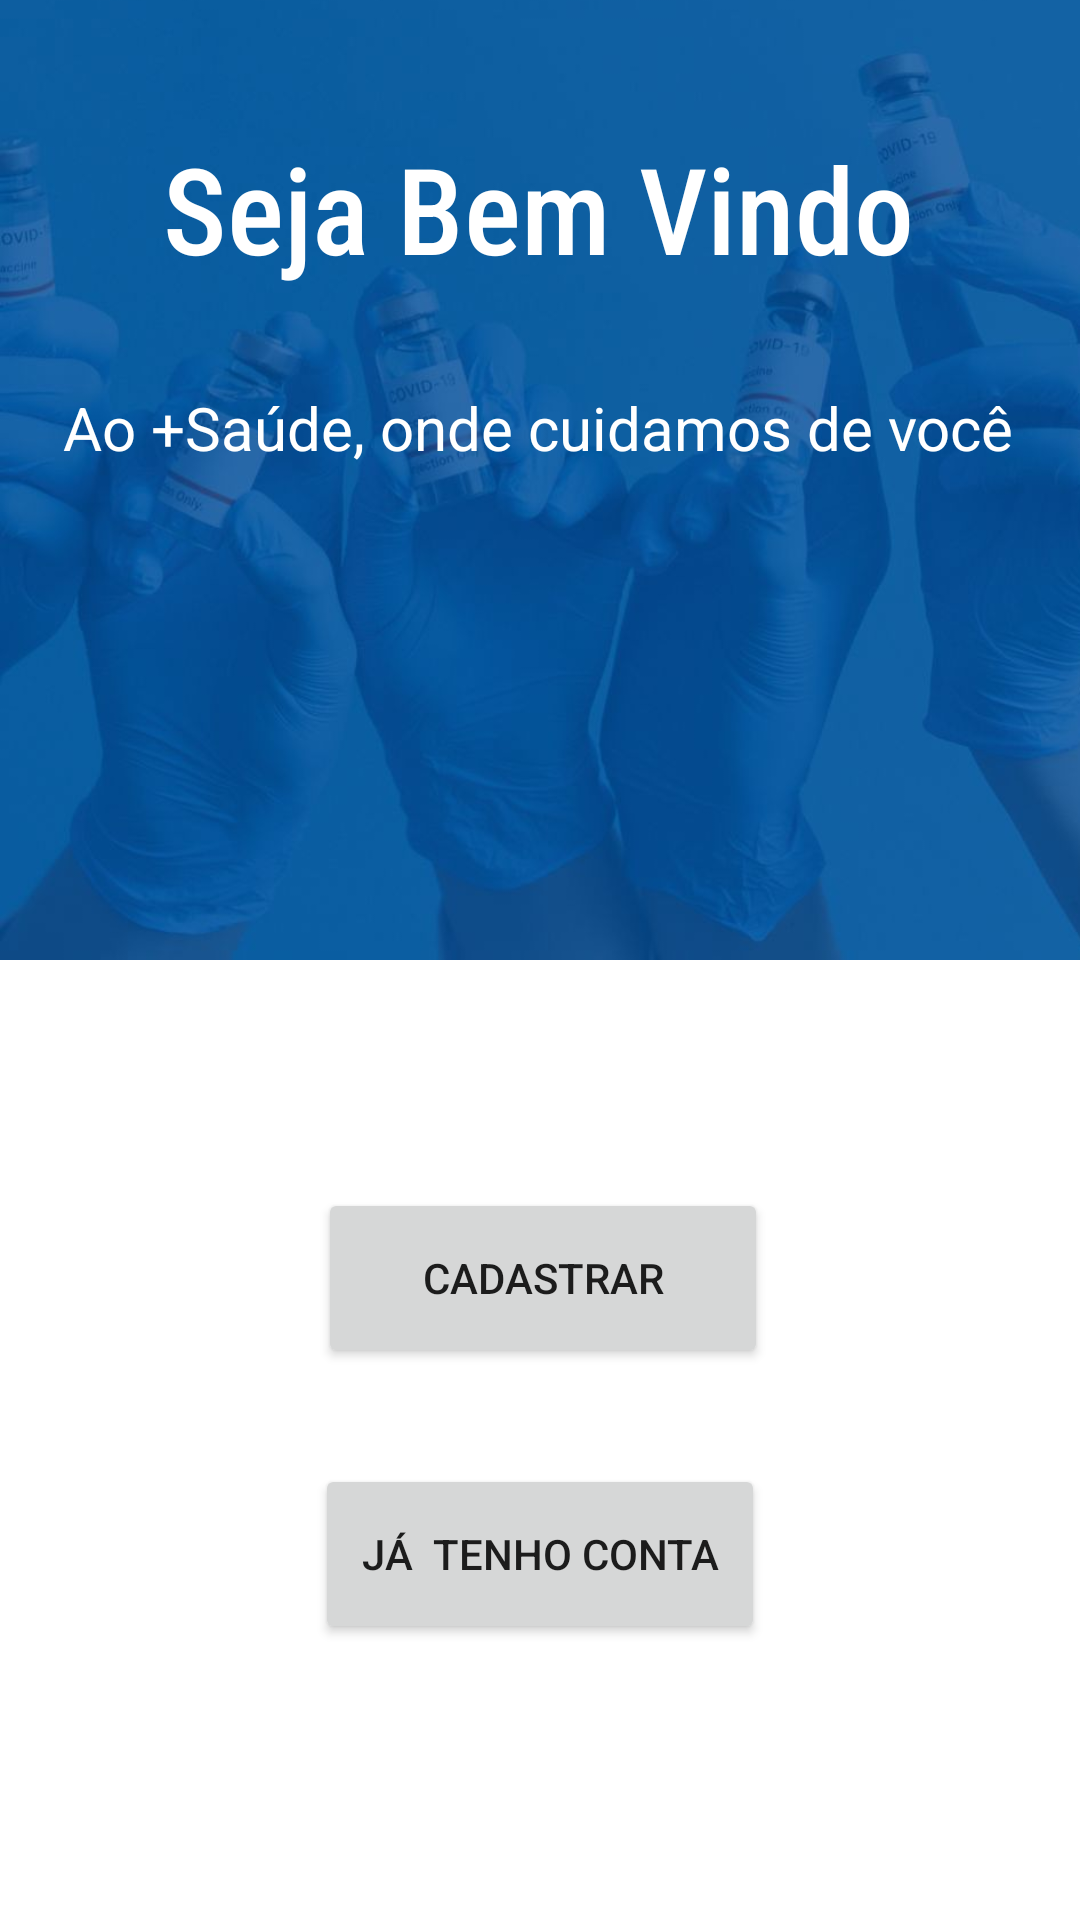

Produce the Android XML layout that renders to this screen, including the resource entries it uses.
<!-- AndroidManifest.xml: application theme Theme.Projetodesenvolvimentomobile -->
<!-- res/layout/activity_main.xml -->
<?xml version="1.0" encoding="utf-8"?>
<androidx.constraintlayout.widget.ConstraintLayout xmlns:android="http://schemas.android.com/apk/res/android"
    xmlns:app="http://schemas.android.com/apk/res-auto"
    xmlns:tools="http://schemas.android.com/tools"
    android:layout_width="match_parent"
    android:layout_height="match_parent"
    tools:context=".MainActivity">

    <ImageView
        android:id="@+id/imageView3"
        android:layout_width="411dp"
        android:layout_height="412dp"
        android:layout_marginBottom="320dp"
        app:layout_constraintBottom_toBottomOf="parent"
        app:layout_constraintEnd_toEndOf="parent"
        app:layout_constraintHorizontal_bias="0.0"
        app:layout_constraintStart_toStartOf="parent"
        app:srcCompat="@drawable/login_backs" />

    <Button
        android:id="@+id/btnCadastrar"
        android:layout_width="150dp"
        android:layout_height="60dp"
        android:layout_marginStart="159dp"
        android:layout_marginEnd="159dp"
        android:layout_marginBottom="184dp"
        android:onClick="abrirTelaIntermediaria"
        android:text="Cadastrar"
        app:layout_constraintBottom_toBottomOf="parent"
        app:layout_constraintEnd_toEndOf="parent"
        app:layout_constraintHorizontal_bias="0.491"
        app:layout_constraintStart_toStartOf="parent" />

    <Button
        android:id="@+id/btnLogar"
        android:layout_width="150dp"
        android:layout_height="60dp"
        android:layout_marginStart="159dp"
        android:layout_marginEnd="159dp"
        android:layout_marginBottom="92dp"
        android:onClick="abrirTelaLogin"
        android:text="Já  tenho conta"
        app:layout_constraintBottom_toBottomOf="parent"
        app:layout_constraintEnd_toEndOf="parent"
        app:layout_constraintStart_toStartOf="parent" />

    <TextView
        android:id="@+id/textView4"
        android:layout_width="wrap_content"
        android:layout_height="wrap_content"
        android:layout_marginBottom="544dp"
        android:fontFamily="sans-serif-condensed-medium"
        android:text="Seja Bem Vindo"
        android:textColor="@color/white"
        android:textSize="40sp"
        android:typeface="normal"
        app:layout_constraintBottom_toBottomOf="parent"
        app:layout_constraintEnd_toEndOf="parent"
        app:layout_constraintHorizontal_bias="0.496"
        app:layout_constraintStart_toStartOf="parent" />

    <TextView
        android:id="@+id/textView5"
        android:layout_width="wrap_content"
        android:layout_height="wrap_content"
        android:layout_marginBottom="484dp"
        android:text="Ao +Saúde, onde cuidamos de você"
        android:textColor="#FFFFFF"
        android:textSize="20sp"
        app:layout_constraintBottom_toBottomOf="parent"
        app:layout_constraintEnd_toEndOf="parent"
        app:layout_constraintHorizontal_bias="0.491"
        app:layout_constraintStart_toStartOf="parent" />
</androidx.constraintlayout.widget.ConstraintLayout>
<!-- resources referenced by this layout -->
<resources>
  <!-- drawable login_backs: jpg bitmap (drawable-v24, 42485 bytes) -->
  <style name="Theme.Projetodesenvolvimentomobile" parent="Theme.MaterialComponents.DayNight.DarkActionBar">
          
          <item name="colorPrimary">@color/purple_500</item>
          <item name="colorPrimaryVariant">@color/purple_700</item>
          <item name="colorOnPrimary">@color/white</item>
          
          <item name="colorSecondary">@color/teal_200</item>
          <item name="colorSecondaryVariant">@color/teal_700</item>
          <item name="colorOnSecondary">@color/black</item>
          
          <item name="android:statusBarColor">?attr/colorPrimaryVariant</item>
          
      </style>
  <!-- not gathered from this repository: default colours our renderer supplied (Android Studio template values) -->
  <color name="purple_500">#FF6200EE</color>
  <color name="purple_700">#FF3700B3</color>
  <color name="teal_200">#FF03DAC5</color>
  <color name="teal_700">#FF018786</color>
  <color name="black">#FF000000</color>
  <color name="white">#FFFFFFFF</color>
</resources>
